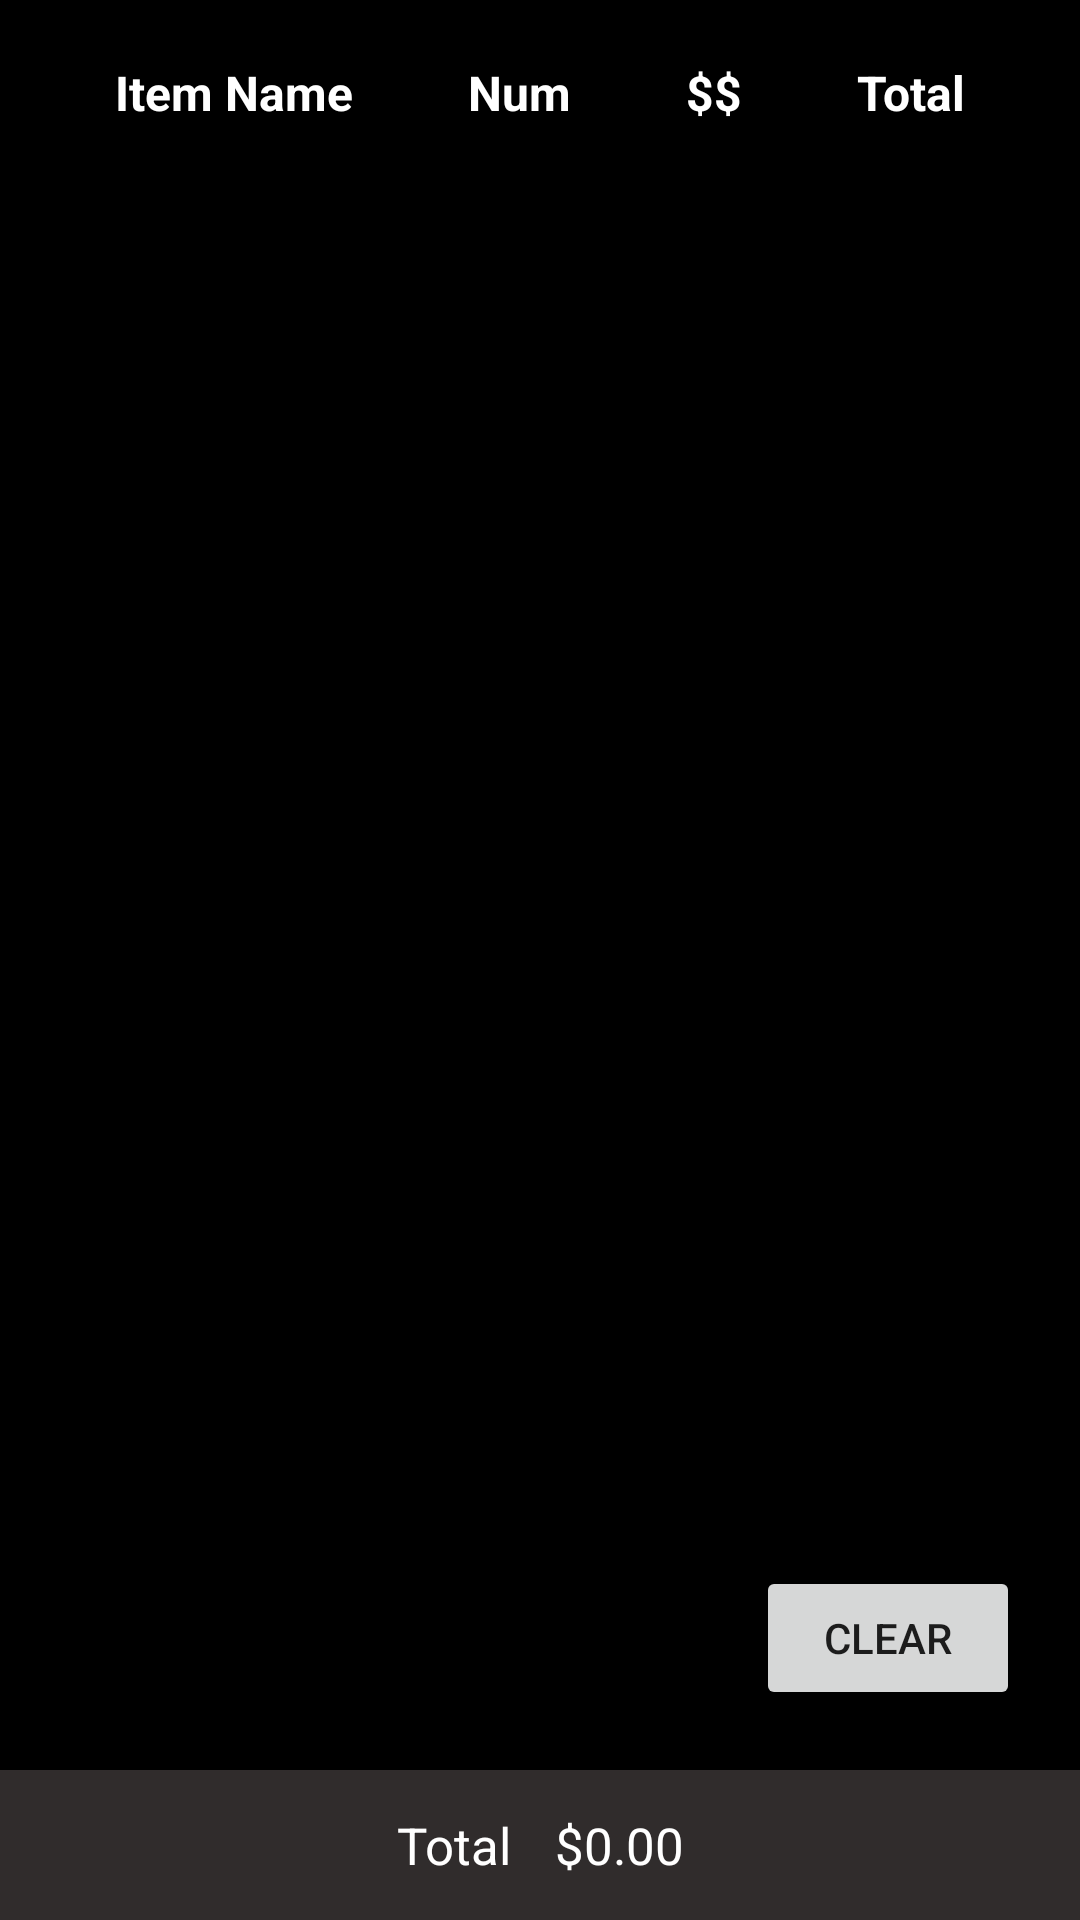

Android layout source for this screen:
<!-- AndroidManifest.xml: application theme Theme.RestaurantApp -->
<!-- res/layout/activity_cart.xml -->
<?xml version="1.0" encoding="utf-8"?>
<androidx.constraintlayout.widget.ConstraintLayout xmlns:android="http://schemas.android.com/apk/res/android"
    xmlns:app="http://schemas.android.com/apk/res-auto"
    xmlns:tools="http://schemas.android.com/tools"
    android:layout_width="match_parent"
    android:layout_height="match_parent"
    android:background="@color/black"
    tools:context=".Cart">

    <TextView
        android:id="@+id/tv_name_label"
        android:layout_width="wrap_content"
        android:layout_height="wrap_content"
        android:paddingTop="20dp"
        android:text="@string/item_name"
        android:textColor="@color/white"
        android:textSize="16sp"
        android:textStyle="bold"
        app:layout_constraintEnd_toStartOf="@+id/tv_num_label"
        app:layout_constraintHorizontal_bias="0.5"
        app:layout_constraintStart_toStartOf="parent"
        app:layout_constraintTop_toTopOf="parent" />

    <TextView
        android:id="@+id/tv_num_label"
        android:layout_width="wrap_content"
        android:layout_height="wrap_content"
        android:paddingTop="20dp"
        android:text="@string/num"
        android:textColor="@color/white"
        android:textSize="16sp"
        android:textStyle="bold"
        app:layout_constraintEnd_toStartOf="@+id/tv_price_label"
        app:layout_constraintHorizontal_bias="0.5"
        app:layout_constraintStart_toEndOf="@+id/tv_name_label"
        app:layout_constraintTop_toTopOf="parent" />

    <TextView
        android:id="@+id/tv_price_label"
        android:layout_width="wrap_content"
        android:layout_height="wrap_content"
        android:paddingTop="20dp"
        android:text="@string/dollar_signs"
        android:textColor="@color/white"
        android:textSize="16sp"
        android:textStyle="bold"
        app:layout_constraintEnd_toStartOf="@+id/tv_total_top_label"
        app:layout_constraintHorizontal_bias="0.5"
        app:layout_constraintStart_toEndOf="@+id/tv_num_label"
        app:layout_constraintTop_toTopOf="parent" />

    <TextView
        android:id="@+id/tv_total_top_label"
        android:layout_width="wrap_content"
        android:layout_height="wrap_content"
        android:paddingTop="20dp"
        android:text="@string/total"
        android:textColor="@color/white"
        android:textSize="16sp"
        android:textStyle="bold"
        app:layout_constraintEnd_toEndOf="parent"
        app:layout_constraintHorizontal_bias="0.5"
        app:layout_constraintStart_toEndOf="@+id/tv_price_label"
        app:layout_constraintTop_toTopOf="parent" />

    <ListView
        android:id="@+id/lv_list"
        android:layout_width="match_parent"
        android:layout_height="wrap_content"
        android:layout_marginTop="50dp"
        app:layout_constraintEnd_toEndOf="parent"
        app:layout_constraintHorizontal_bias="0.0"
        app:layout_constraintStart_toStartOf="parent"
        app:layout_constraintTop_toBottomOf="@id/tv_name_label" />

    <Button
        android:id="@+id/btn_clear"
        android:layout_width="wrap_content"
        android:layout_height="wrap_content"
        android:layout_marginEnd="20dp"
        android:layout_marginBottom="20dp"
        android:text="@string/clear"
        app:layout_constraintBottom_toTopOf="@+id/linearLayout"
        app:layout_constraintEnd_toEndOf="parent" />

    <LinearLayout
        android:id="@+id/linearLayout"
        android:layout_width="match_parent"
        android:layout_height="50dp"
        android:background="?attr/colorPrimary"
        android:orientation="horizontal"
        app:layout_constraintBottom_toBottomOf="parent"
        app:layout_constraintEnd_toEndOf="parent"
        app:layout_constraintStart_toStartOf="parent">

        <TextView
            android:id="@+id/tv_total_label"
            android:layout_width="wrap_content"
            android:layout_height="match_parent"
            android:layout_weight="1"
            android:gravity="center_vertical|end"
            android:paddingEnd="15dp"
            android:text="@string/total"
            android:textColor="@color/white"
            android:textSize="17sp" />

        <TextView
            android:id="@+id/tv_total"
            android:layout_width="wrap_content"
            android:layout_height="match_parent"
            android:layout_weight="1"
            android:gravity="center|start|center_vertical"
            android:text="@string/init_total"
            android:textColor="@color/white"
            android:textSize="17sp" />
    </LinearLayout>
</androidx.constraintlayout.widget.ConstraintLayout>
<!-- resources referenced by this layout -->
<resources>
  <color name="black">#FF000000</color>
  <color name="white">#FFFFFFFF</color>
  <string name="clear">CLEAR</string>
  <string name="dollar_signs">$$</string>
  <string name="init_total">$0.00</string>
  <string name="item_name">Item Name</string>
  <string name="num">Num</string>
  <string name="total">Total</string>
  <style name="Theme.RestaurantApp" parent="Theme.MaterialComponents.DayNight.DarkActionBar">
          
          <item name="colorPrimary">#302C2C</item>
          <item name="colorPrimaryVariant">@color/black</item>
          <item name="colorOnPrimary">@color/white</item>
          
          <item name="colorSecondary">@color/teal_200</item>
          <item name="colorSecondaryVariant">@color/teal_700</item>
          <item name="colorOnSecondary">@color/black</item>
          
          <item name="android:statusBarColor" tools:targetApi="l">?attr/colorPrimaryVariant</item>
          
      </style>
  <color name="teal_200">#FF03DAC5</color>
  <color name="teal_700">#FF018786</color>
</resources>
